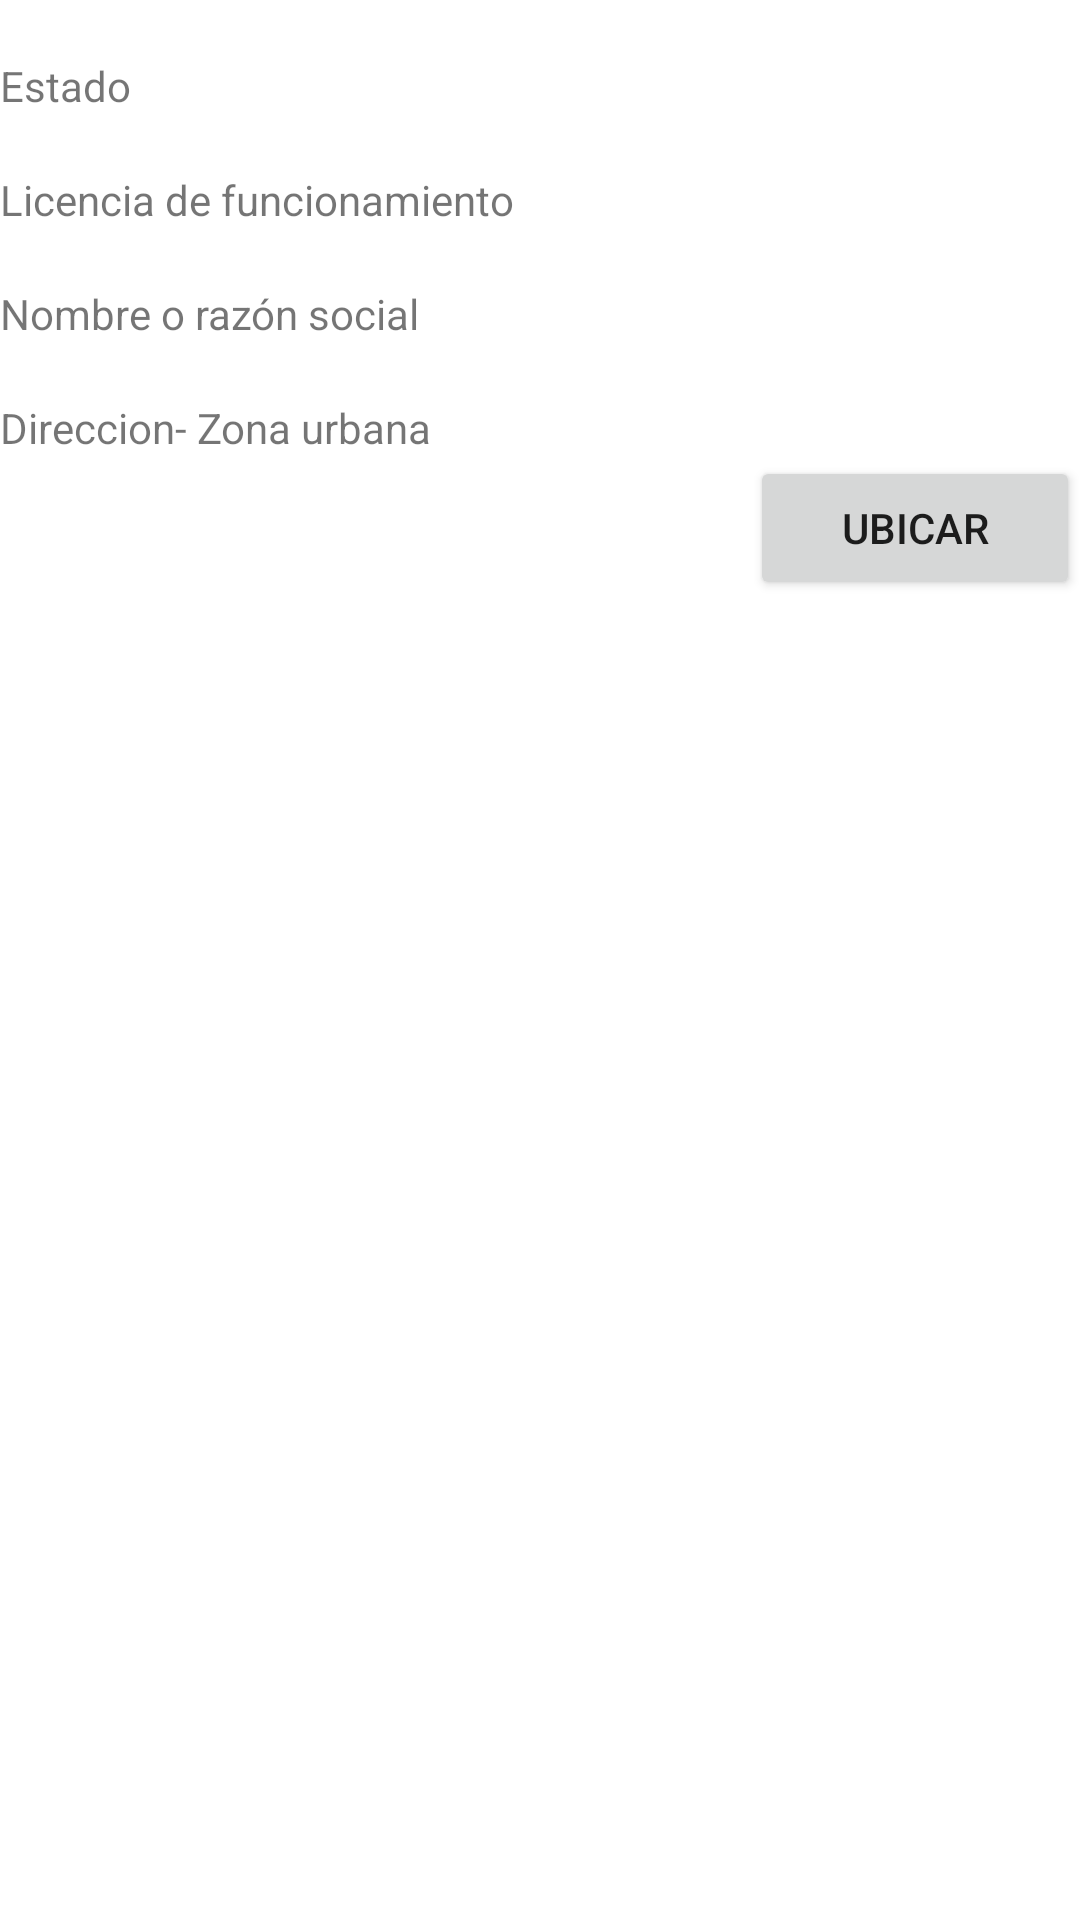

Here is an Android app screen rendered from its layout file. Give the layout XML and the strings, colors and styles it references.
<!-- AndroidManifest.xml: application theme Theme.AppQR -->
<!-- res/layout/activity_detalle_certificados.xml -->
<?xml version="1.0" encoding="utf-8"?>
<ScrollView xmlns:android="http://schemas.android.com/apk/res/android"
    xmlns:app="http://schemas.android.com/apk/res-auto"
    xmlns:tools="http://schemas.android.com/tools"
    android:layout_width="match_parent"
    android:layout_height="match_parent"
    tools:context=".detalleCertificados">

    <LinearLayout
        android:layout_width="match_parent"
        android:layout_height="match_parent"
        android:orientation="vertical">
        <TextView
            android:layout_width="wrap_content"
            android:layout_height="wrap_content"
            android:layout_marginTop="19dp"
            android:text="Estado" />

        <TextView
            android:id="@+id/Estado"
            android:layout_width="match_parent"
            android:layout_height="wrap_content" />

        <TextView
            android:id="@+id/textView7"
            android:layout_width="match_parent"
            android:layout_height="wrap_content"
            android:text="Licencia de funcionamiento" />

        <TextView
            android:id="@+id/lic_func1"
            android:layout_width="match_parent"
            android:layout_height="wrap_content" />

        <TextView
            android:id="@+id/textView9"
            android:layout_width="match_parent"
            android:layout_height="wrap_content"
            android:text="Nombre o razón social" />

        <TextView
            android:id="@+id/nombre_razonsocial"
            android:layout_width="match_parent"
            android:layout_height="wrap_content" />

        <TextView
            android:id="@+id/textView11"
            android:layout_width="match_parent"
            android:layout_height="wrap_content"
            android:text="Direccion- Zona urbana" />

        <LinearLayout
            android:layout_width="match_parent"
            android:layout_height="match_parent"
            android:orientation="horizontal">

            <TextView
                android:id="@+id/direccionzona"
                android:layout_width="250dp"
                android:layout_height="wrap_content" />

            <Button
                android:id="@+id/button"
                android:layout_width="wrap_content"
                android:layout_height="wrap_content"
                android:layout_weight="1"
                android:text="Ubicar" />

        </LinearLayout>

    </LinearLayout>

</ScrollView>
<!-- resources referenced by this layout -->
<resources>
  <style name="Theme.AppQR" parent="Theme.MaterialComponents.DayNight.NoActionBar">
          
          <item name="colorPrimary">#861524</item>
          <item name="colorPrimaryVariant">#861524</item>
          <item name="colorOnPrimary">@color/white</item>
          
          <item name="colorSecondary">#DC2943</item>
          <item name="colorSecondaryVariant">#DC2943</item>
          <item name="colorOnSecondary">@color/black</item>
          
          <item name="android:statusBarColor">?attr/colorPrimaryVariant</item>
          
      </style>
  <color name="white">#FFFFFFFF</color>
  <color name="black">#FF000000</color>
</resources>
